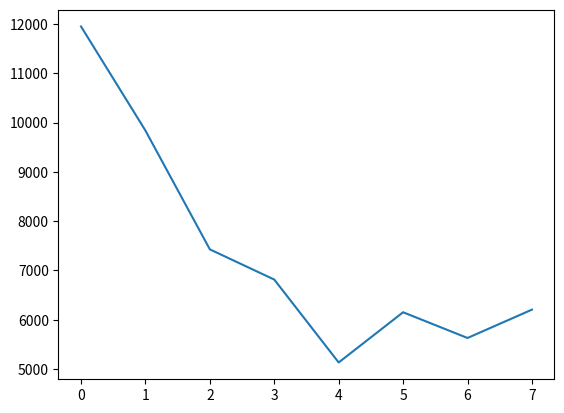

Python code for this plot:
import matplotlib.pyplot as plt

def graph(xList, yList=[]):
    ''' Supply a list of x values, and optionally y values '''
    if (len(yList) == 0):
        plt.plot(xList)    
    else:
        # yList = list(range(len(xList)))
        plt.scatter(xList, yList)
    plt.show()

# graph([186, 206, 188, 175, 177, 179, 216, 251, 317]) # june
# graph([2268, 2743, 2929, 2775, 2873, 3014, 3616, 4385, 5517]) # july
# graph([287, 602, 891, 1272, 1617, 1692, 1842, 2094, 2313]) # august
# graph([0, 0, 0, 0, 96, 192, 318, 450, 575]) # september
graph([11950, 9838, 7428, 6815, 5133, 6152, 5630, 6205]) # pages created
